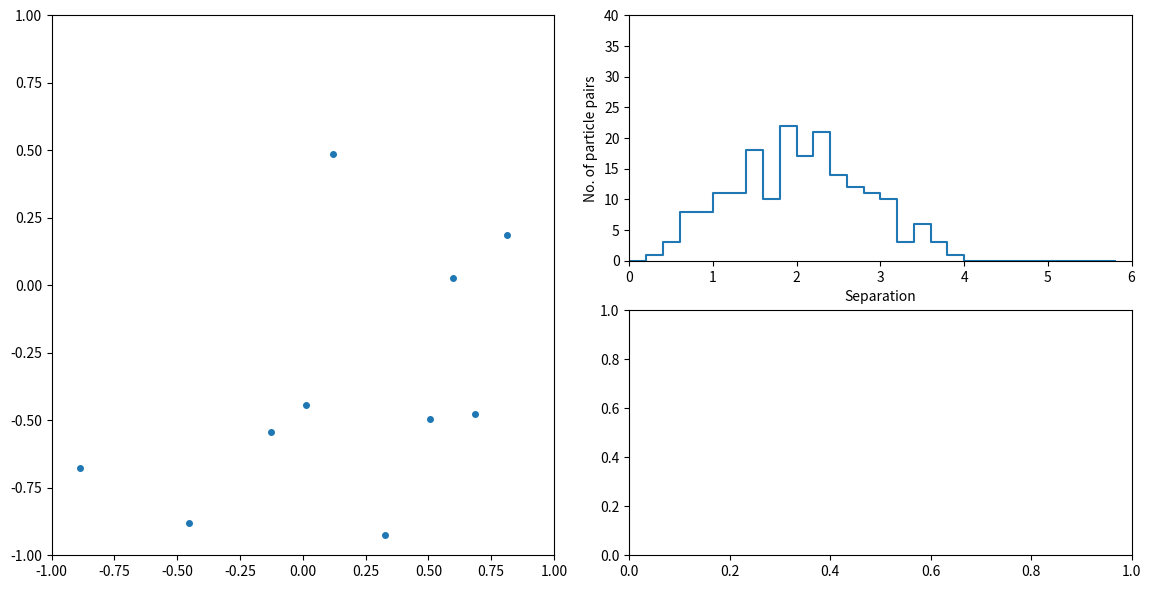

Reproduce this figure in Python. (Note: this script raises an exception after producing the figure.)
import numpy as np
from pylab import *
import matplotlib.pyplot as plt
import matplotlib.animation as animation
from mpl_toolkits.mplot3d import Axes3D

# This is a simple skeleton code just to give some ideas.
# It plots collisionles particles moving at random in a cubic box in the main panel
# and shows the distribution of their separations in one of two other panels.

# For reproducibility, set a seed for randomly generated inputs. Change to your favourite integer.
np.random.seed(4080)

# Set the number of spatial dimensions (at least 2)
Nd = 3

# Choose projection for the main panel
project_3d = False

# Set the number of particles to simulate
Np = 20

# Set the total number of timesteps
Nt = 100

# Set how long the animation should dispay each timestep (in milliseconds).
frame_duration = 100

# Set initial positions at random within box
position = 1-2*np.random.random((Nd,Np))

# Set the maximum drift velocity, in units of position units per timestep
v_max= 0.01

# Set initial velocities to be random fractions of the maximum
velocity = v_max*(1-2*np.random.random((Nd,Np)))

def separation(p): # Function to find separations from position vectors
    s = p[:,None,:] - p[:,:,None] # find N x N x Nd matrix of particle separations
    return np.sum(s**2,axis=0)**0.5 # return N x N matrix of scalar separations

# Set the axes on which the points will be shown
plt.ion() # Set interactive mode on
fig = figure(figsize=(12,6)) # Create frame and set size
subplots_adjust(left=0.05, bottom=0.05, right=0.95, top=0.95,wspace=0.15,hspace=0.2)
# Create one set of axes as the left hand panel in a 1x2 grid
if project_3d:
    ax1 = subplot(121,projection='3d') # For very basic 3D projection
else:
    ax1 = subplot(121) # For normal 2D projection
xlim(-1,1)  # Set x-axis limits
ylim(-1,1)  # Set y-axis limits

# Create command which will plot the positions of the particles
if project_3d:
    points, = ax1.plot([],[],[],'o',markersize=4)  ## For 3D projection
else:
    points, = ax1.plot([],[],'o',markersize=4) ## For 2D projection

ax2 = subplot(222) # Create second set of axes as the top right panel in a 2x2 grid
xmax = 6 # Set xaxis limit
xlim(0,xmax) # Apply limit
xlabel('Separation')
ylabel('No. of particle pairs')
dx=0.2 # Set width of x-axis bins
ylim(0,0.5*dx*Np**2) # Reasonable guess for suitable yaxis scale    
xb = np.arange(0,xmax+dx,dx)  # Set x-axis bin edges
xb[0] = 1e-6 # Shift first bin edge by a fraction to avoid showing all the zeros (a cheat, but saves so much time!)
line, = ax2.plot([],[],drawstyle='steps-post') # Define a command that plots a line in this panel

ax4 = plt.subplot(224) # Create last set of axes as the bottom right panel in a 2x2 grid

# Define procedure to update positions at each timestep
def update(i):
    global position,velocity # Get positions and velocities
    position += velocity # Increment positions according to their velocites
    points.set_data(position[0,:], position[1,:]) # Show 2D projection of first 2 position coordinates
    if project_3d:
        points.set_3d_properties(position[2,:])  ## For 3D projection
    h,x = histogram(np.ravel(tril(separation(position))),bins=xb) # Make histogram of the lower triangle of the seperation matrix
    line.set_data(x[:-1],h) # Set the new data for the line in the 2nd panel      
    return points,line, # Plot the points and the line
    
# Create animation
# https://matplotlib.org/api/_as_gen/matplotlib.animation.FuncAnimation.html
ani = animation.FuncAnimation(fig, update, frames=Nt,interval = frame_duration)
#plt.show()



ani.save("panels.mp4")




